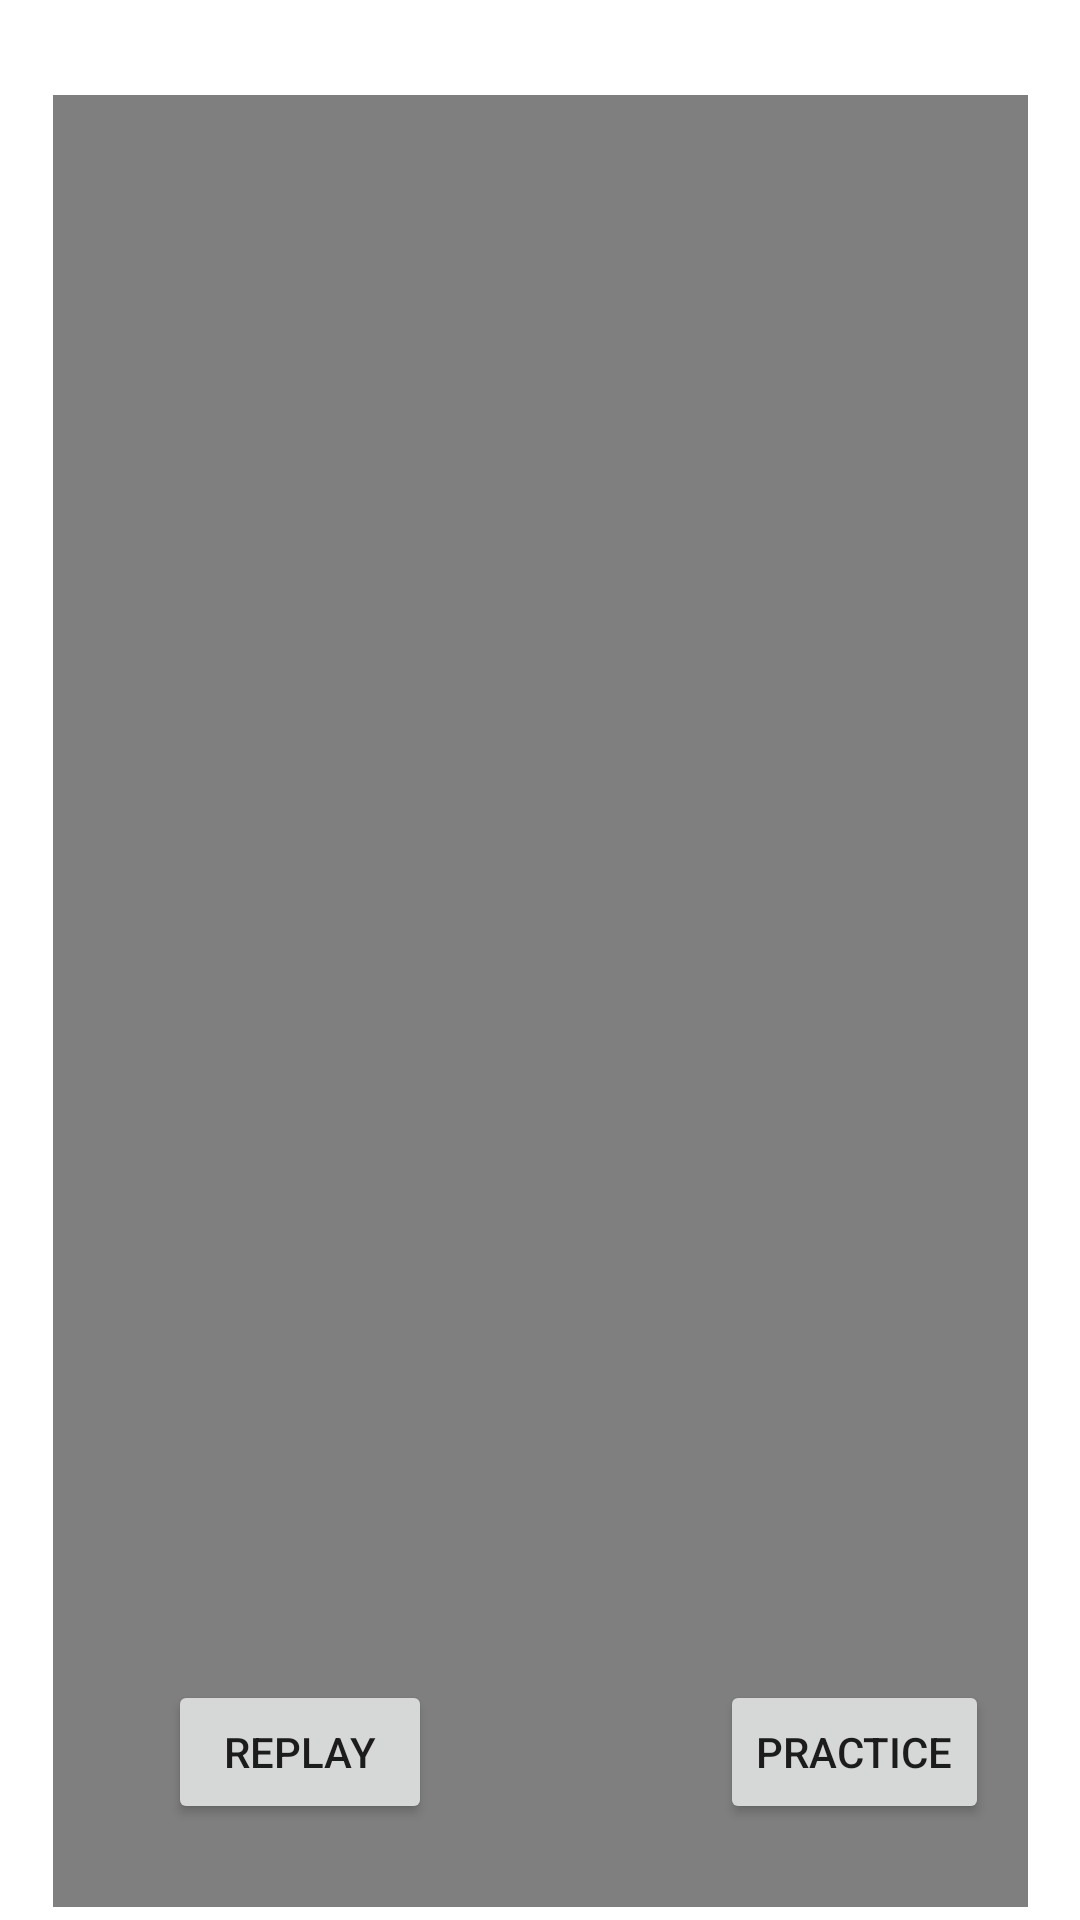

This screen was rendered from an Android layout file. Write that file and the resources it references.
<!-- AndroidManifest.xml: application theme Theme.SmartHomeGCApp -->
<!-- res/layout/s2.xml -->
<?xml version="1.0" encoding="utf-8"?>
<androidx.constraintlayout.widget.ConstraintLayout xmlns:android="http://schemas.android.com/apk/res/android"
    xmlns:app="http://schemas.android.com/apk/res-auto"
    android:layout_width="match_parent"
    android:layout_height="match_parent">

    <TextView
        android:id="@+id/expertTitle"
        android:layout_width="wrap_content"
        android:layout_height="wrap_content"
        android:text=""
        app:layout_constraintEnd_toEndOf="parent"
        app:layout_constraintStart_toStartOf="parent"
        app:layout_constraintTop_toTopOf="parent" />

    <VideoView
        android:id="@+id/videoView"
        android:layout_width="325dp"
        android:layout_height="604dp"
        android:layout_marginTop="12dp"
        app:layout_constraintBottom_toBottomOf="parent"
        app:layout_constraintEnd_toEndOf="parent"
        app:layout_constraintStart_toStartOf="parent"
        app:layout_constraintTop_toBottomOf="@+id/expertTitle"
        app:layout_constraintVertical_bias="0.136" />

    <Button
        android:id="@+id/repButton"
        android:layout_width="wrap_content"
        android:layout_height="wrap_content"
        android:layout_marginStart="56dp"
        android:layout_marginBottom="32dp"
        android:onClick="repOnClick"
        android:text="replay"
        app:layout_constraintBottom_toBottomOf="parent"
        app:layout_constraintStart_toStartOf="parent" />

    <Button
        android:id="@+id/pracButton"
        android:layout_width="wrap_content"
        android:layout_height="wrap_content"
        android:layout_marginStart="96dp"
        android:layout_marginBottom="32dp"
        android:onClick="pracOnClick"
        android:text="practice"
        app:layout_constraintBottom_toBottomOf="parent"
        app:layout_constraintStart_toEndOf="@+id/repButton" />
</androidx.constraintlayout.widget.ConstraintLayout>
<!-- resources referenced by this layout -->
<resources>
  <style name="Theme.SmartHomeGCApp" parent="Theme.MaterialComponents.DayNight.DarkActionBar">
          
          <item name="colorPrimary">@color/purple_500</item>
          <item name="colorPrimaryVariant">@color/purple_700</item>
          <item name="colorOnPrimary">@color/white</item>
          
          <item name="colorSecondary">@color/teal_200</item>
          <item name="colorSecondaryVariant">@color/teal_700</item>
          <item name="colorOnSecondary">@color/black</item>
          
          <item name="android:statusBarColor">?attr/colorPrimaryVariant</item>
          
      </style>
  <!-- not gathered from this repository: default colours our renderer supplied (Android Studio template values) -->
  <color name="purple_500">#FF6200EE</color>
  <color name="purple_700">#FF3700B3</color>
  <color name="teal_200">#FF03DAC5</color>
  <color name="teal_700">#FF018786</color>
  <color name="black">#FF000000</color>
  <color name="white">#FFFFFFFF</color>
</resources>
